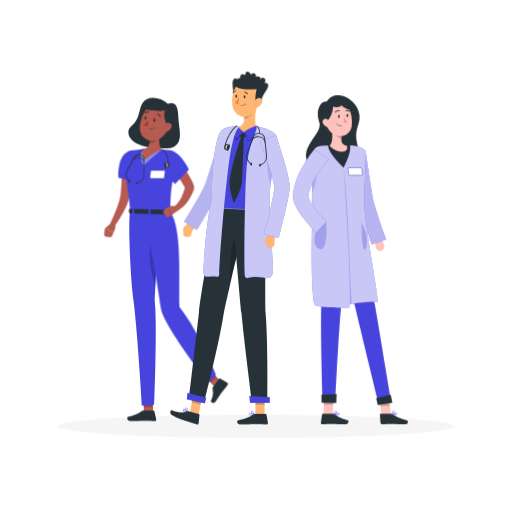
t = 0.00 s
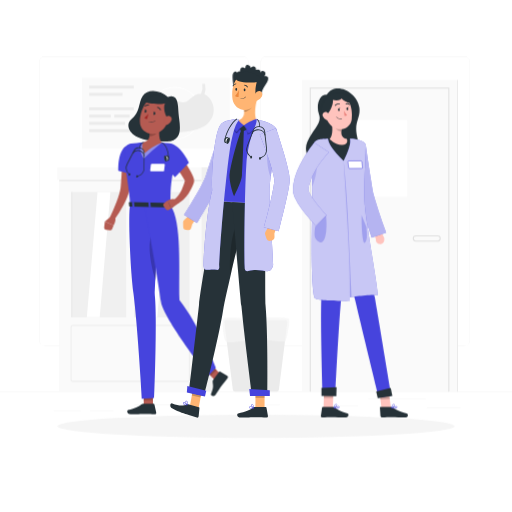
t = 1.00 s
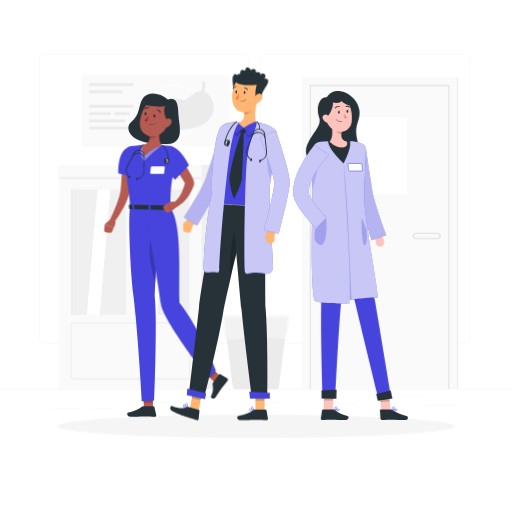
t = 1.19 s
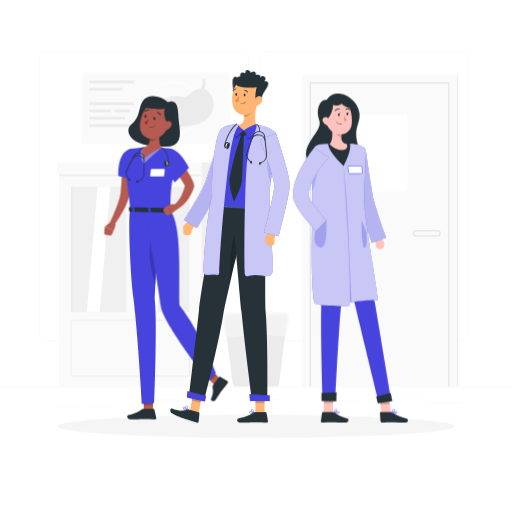
t = 1.38 s
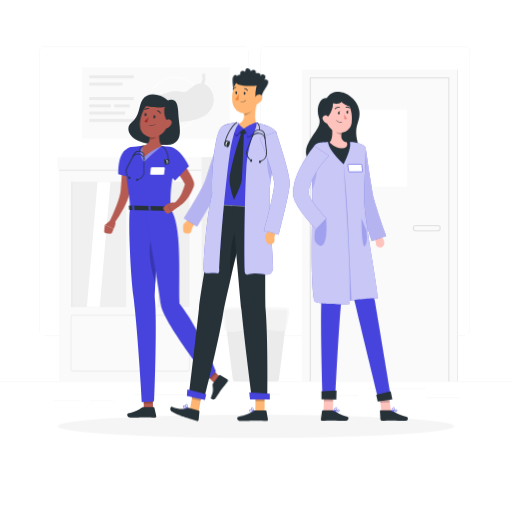
t = 1.75 s
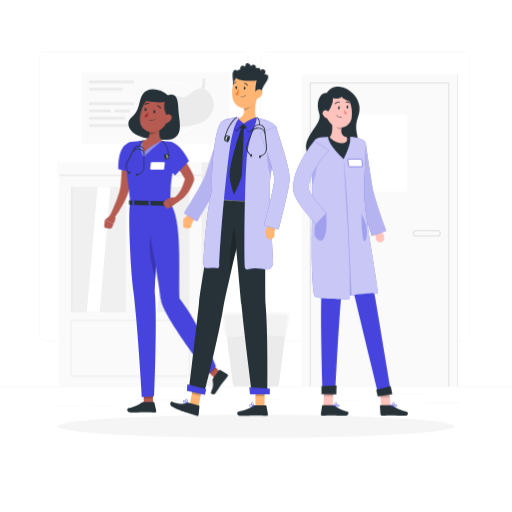
t = 2.13 s

The animated SVG that drew these frames (rendered in a browser with its animation timeline set to each time). Animation: 2 CSS @keyframes rules; one cycle of 2.50 s, repeats indefinitely.

<svg class="animated" id="freepik_stories-doctors" xmlns="http://www.w3.org/2000/svg" viewBox="0 0 500 500" version="1.1" xmlns:xlink="http://www.w3.org/1999/xlink" xmlns:svgjs="http://svgjs.com/svgjs"><style>svg#freepik_stories-doctors:not(.animated) .animable {opacity: 0;}svg#freepik_stories-doctors.animated #freepik--background-complete--inject-1 {animation: 1s 1 forwards ease-out slideDown,1.5s Infinite  linear floating;animation-delay: 0s,1s;}svg#freepik_stories-doctors.animated #freepik--character-1--inject-1 {animation: 1.5s Infinite  linear floating;animation-delay: 0s;}svg#freepik_stories-doctors.animated #freepik--character-2--inject-1 {animation: 1.5s Infinite  linear floating;animation-delay: 0s;}svg#freepik_stories-doctors.animated #freepik--character-3--inject-1 {animation: 1.5s Infinite  linear floating;animation-delay: 0s;}            @keyframes slideDown {                0% {                    opacity: 0;                    transform: translateY(-30px);                }                100% {                    opacity: 1;                    transform: translateY(0);                }            }                    @keyframes floating {                0% {                    opacity: 1;                    transform: translateY(0px);                }                50% {                    transform: translateY(-10px);                }                100% {                    opacity: 1;                    transform: translateY(0px);                }            }        </style><g id="freepik--background-complete--inject-1" class="animable" style="transform-origin: 250px 228.015px;"><rect y="382.4" width="500" height="0.25" style="fill: rgb(235, 235, 235); transform-origin: 250px 382.525px;" id="elhg2dtx7k0qa" class="animable"></rect><rect x="416.78" y="398.49" width="33.12" height="0.25" style="fill: rgb(235, 235, 235); transform-origin: 433.34px 398.615px;" id="elen4hwk0r00b" class="animable"></rect><rect x="260.33" y="395.36" width="12.89" height="0.25" style="fill: rgb(235, 235, 235); transform-origin: 266.775px 395.485px;" id="el14p3b5n7w4t" class="animable"></rect><rect x="322.53" y="396.42" width="27.14" height="0.25" style="fill: rgb(235, 235, 235); transform-origin: 336.1px 396.545px;" id="elnk9kafr352d" class="animable"></rect><rect x="359.67" y="389.21" width="56.11" height="0.25" style="fill: rgb(235, 235, 235); transform-origin: 387.725px 389.335px;" id="el47fj39wjj3y" class="animable"></rect><rect x="52.46" y="400.78" width="26.53" height="0.25" style="fill: rgb(235, 235, 235); transform-origin: 65.725px 400.905px;" id="el1f2z7g5ooqe" class="animable"></rect><rect x="87.89" y="400.78" width="23" height="0.25" style="fill: rgb(235, 235, 235); transform-origin: 99.39px 400.905px;" id="el9e62rznmx49" class="animable"></rect><rect x="131" y="395.24" width="60.81" height="0.25" style="fill: rgb(235, 235, 235); transform-origin: 161.405px 395.365px;" id="eldagdl6ufwe6" class="animable"></rect><path d="M237,337.8H43.91a5.71,5.71,0,0,1-5.7-5.71V60.66A5.71,5.71,0,0,1,43.91,55H237a5.71,5.71,0,0,1,5.71,5.71V332.09A5.71,5.71,0,0,1,237,337.8ZM43.91,55.2a5.46,5.46,0,0,0-5.45,5.46V332.09a5.46,5.46,0,0,0,5.45,5.46H237a5.47,5.47,0,0,0,5.46-5.46V60.66A5.47,5.47,0,0,0,237,55.2Z" style="fill: rgb(235, 235, 235); transform-origin: 140.46px 196.4px;" id="elk5dhtde7m39" class="animable"></path><path d="M453.31,337.8H260.21a5.72,5.72,0,0,1-5.71-5.71V60.66A5.72,5.72,0,0,1,260.21,55h193.1A5.71,5.71,0,0,1,459,60.66V332.09A5.71,5.71,0,0,1,453.31,337.8ZM260.21,55.2a5.47,5.47,0,0,0-5.46,5.46V332.09a5.47,5.47,0,0,0,5.46,5.46h193.1a5.47,5.47,0,0,0,5.46-5.46V60.66a5.47,5.47,0,0,0-5.46-5.46Z" style="fill: rgb(235, 235, 235); transform-origin: 356.75px 196.4px;" id="el9xkt0059w3v" class="animable"></path><rect x="294.98" y="78" width="151.35" height="304.4" style="fill: rgb(250, 250, 250); transform-origin: 370.655px 230.2px;" id="els9nv5b69y5" class="animable"></rect><rect x="343.65" y="117" width="54" height="75.33" style="fill: rgb(255, 255, 255); transform-origin: 370.65px 154.665px;" id="elat8uxaax8hr" class="animable"></rect><g id="elp06so7b6ikl"><rect x="446.32" y="78" width="0.94" height="304.4" style="fill: rgb(235, 235, 235); transform-origin: 446.79px 230.2px; transform: rotate(180deg);" class="animable" id="el3nple4zzo3s"></rect></g><polygon points="438.82 382.4 437.82 382.4 437.82 86.5 303.48 86.5 303.48 382.4 302.48 382.4 302.48 85.5 438.82 85.5 438.82 382.4" style="fill: rgb(224, 224, 224); transform-origin: 370.65px 233.95px;" id="elmeixsrfaion" class="animable"></polygon><path d="M427.19,235.83H406.32a3.07,3.07,0,1,1,0-6.13h20.87a3.07,3.07,0,1,1,0,6.13Zm-20.87-5.13a2.07,2.07,0,1,0,0,4.13h20.87a2.07,2.07,0,1,0,0-4.13Z" style="fill: rgb(224, 224, 224); transform-origin: 416.755px 232.765px;" id="eloit1ivkaey8" class="animable"></path><rect x="55.97" y="163.44" width="140.77" height="12.08" style="fill: rgb(250, 250, 250); transform-origin: 126.355px 169.48px;" id="el43n18rz3jw9" class="animable"></rect><rect x="57.77" y="175.52" width="138.96" height="206.88" style="fill: rgb(250, 250, 250); transform-origin: 127.25px 278.96px;" id="el1spsqx2n988" class="animable"></rect><g id="elfdqlwvv6kow"><rect x="196.74" y="163.44" width="10.2" height="218.95" style="fill: rgb(240, 240, 240); transform-origin: 201.84px 272.915px; transform: rotate(180deg);" class="animable" id="elv9wrnl1kuw"></rect></g><rect x="69.44" y="187.52" width="53.75" height="122.25" style="fill: rgb(240, 240, 240); transform-origin: 96.315px 248.645px;" id="eletdo29x53c5" class="animable"></rect><polygon points="107.83 187.52 95.22 187.52 84.8 309.76 97.4 309.76 107.83 187.52" style="fill: rgb(255, 255, 255); transform-origin: 96.315px 248.64px;" id="elypk9pm6rfr" class="animable"></polygon><path d="M183.32,373H71.19a2.39,2.39,0,0,1-2.38-2.38v-51a2.39,2.39,0,0,1,2.38-2.38H183.32a2.39,2.39,0,0,1,2.38,2.38v51A2.39,2.39,0,0,1,183.32,373ZM71.19,318.44a1.14,1.14,0,0,0-1.13,1.13v51a1.14,1.14,0,0,0,1.13,1.13H183.32a1.14,1.14,0,0,0,1.13-1.13v-51a1.14,1.14,0,0,0-1.13-1.13Z" style="fill: rgb(240, 240, 240); transform-origin: 127.255px 345.12px;" id="elgz4ywcfuc5v" class="animable"></path><path d="M176,329.51a2.62,2.62,0,1,1,2.62-2.61A2.61,2.61,0,0,1,176,329.51Zm0-4a1.37,1.37,0,1,0,1.37,1.37A1.36,1.36,0,0,0,176,325.53Z" style="fill: rgb(240, 240, 240); transform-origin: 176px 326.89px;" id="elvwasscrzfpr" class="animable"></path><rect x="69.44" y="187.52" width="1.39" height="122.25" style="fill: rgb(235, 235, 235); transform-origin: 70.135px 248.645px;" id="elsbj1qmflqz" class="animable"></rect><rect x="131.32" y="187.52" width="53.75" height="122.25" style="fill: rgb(240, 240, 240); transform-origin: 158.195px 248.645px;" id="eluknknbz8xfr" class="animable"></rect><polygon points="156.22 187.52 151.03 187.52 140.61 309.76 145.8 309.76 156.22 187.52" style="fill: rgb(255, 255, 255); transform-origin: 148.415px 248.64px;" id="el0kfwan7av28j" class="animable"></polygon><polygon points="164.03 187.52 158.84 187.52 148.41 309.76 153.6 309.76 164.03 187.52" style="fill: rgb(255, 255, 255); transform-origin: 156.22px 248.64px;" id="eldubjrbknq3t" class="animable"></polygon><rect x="131.32" y="187.52" width="1.39" height="122.25" style="fill: rgb(235, 235, 235); transform-origin: 132.015px 248.645px;" id="elur4mgvc1v58" class="animable"></rect><rect x="57.77" y="175.52" width="138.96" height="1.53" style="fill: rgb(235, 235, 235); transform-origin: 127.25px 176.285px;" id="ela1367najkkg" class="animable"></rect><rect x="80" y="75.7" width="144.33" height="69.67" style="fill: rgb(250, 250, 250); transform-origin: 152.165px 110.535px;" id="elb2j2i9hfgov" class="animable"></rect><path d="M170.7,136.41a25.87,25.87,0,1,1,25.87-25.87A25.91,25.91,0,0,1,170.7,136.41Zm0-50.74a24.87,24.87,0,1,0,24.87,24.87A24.9,24.9,0,0,0,170.7,85.67Z" style="fill: rgb(255, 255, 255); transform-origin: 170.7px 110.54px;" id="elejfqlxrnje" class="animable"></path><path d="M199.59,92.17a17.49,17.49,0,0,0,.62-10.2l-2.7-.09a16.54,16.54,0,0,1-1.17,9.73c-9.83-.08-11.57,10.29-19.42,8a20.39,20.39,0,0,0-8.57-.31h0a25.57,25.57,0,0,0-3.5.79c-10.4,2.71-23.1,9.19-25.36,18.92l2.41.46s1.57-7.22,12-12.37a13,13,0,0,0-2.17,4.36c-6.41,23.58,37.06,19.43,48.59,11.2C214.42,112.65,208.41,95.65,199.59,92.17Z" style="fill: rgb(235, 235, 235); transform-origin: 174.11px 105.51px;" id="el95t3rt1hr5k" class="animable"></path><rect x="87.11" y="83.59" width="43.56" height="2.78" style="fill: rgb(235, 235, 235); transform-origin: 108.89px 84.98px;" id="el7hgevx179b" class="animable"></rect><rect x="87.11" y="90.68" width="32.56" height="2.78" style="fill: rgb(235, 235, 235); transform-origin: 103.39px 92.07px;" id="elihfl9xcroxm" class="animable"></rect><rect x="87.11" y="104.85" width="43.56" height="2.78" style="fill: rgb(235, 235, 235); transform-origin: 108.89px 106.24px;" id="elkb39vwixoeo" class="animable"></rect><rect x="87.11" y="111.94" width="21.06" height="2.78" style="fill: rgb(235, 235, 235); transform-origin: 97.64px 113.33px;" id="elaq2geg5x5mu" class="animable"></rect><rect x="111.58" y="111.94" width="15" height="2.78" style="fill: rgb(235, 235, 235); transform-origin: 119.08px 113.33px;" id="elqjwnyapj7q" class="animable"></rect><rect x="87.11" y="119.03" width="35.06" height="2.78" style="fill: rgb(235, 235, 235); transform-origin: 104.64px 120.42px;" id="el2bq8d3avtfw" class="animable"></rect><rect x="87.11" y="126.11" width="43.56" height="2.78" style="fill: rgb(235, 235, 235); transform-origin: 108.89px 127.5px;" id="elgttzj9h2shq" class="animable"></rect><path d="M270.41,382.4H229.3a1.92,1.92,0,0,1-1.9-1.67l-8.3-66.05a1.92,1.92,0,0,1,1.9-2.15h57.71a1.92,1.92,0,0,1,1.9,2.15l-8.3,66.05A1.91,1.91,0,0,1,270.41,382.4Z" style="fill: rgb(235, 235, 235); transform-origin: 249.855px 347.465px;" id="elduybje657u4" class="animable"></path><g id="elkhb18u0uz1"><path d="M218.21,311.17c-1.5,1.08-.31,17.8,1.66,21.49s13.73.52,27.77-.72,30.86,3.72,31.59.72,4.83-19.32,2.68-21.49c-1.72-1.74-22.4-1.74-31.49-.7S221.41,308.88,218.21,311.17Z" style="fill: rgb(245, 245, 245); opacity: 0.7; transform-origin: 250.03px 322.076px;" class="animable" id="el5bm5nzboi1f"></path></g></g><g id="freepik--Shadow--inject-1" class="animable" style="transform-origin: 250px 416.24px;"><ellipse id="freepik--path--inject-1" cx="250" cy="416.24" rx="193.89" ry="11.32" style="fill: rgb(245, 245, 245); transform-origin: 250px 416.24px;" class="animable"></ellipse></g><g id="freepik--character-1--inject-1" class="animable" style="transform-origin: 162.153px 253.29px;"><path d="M164,101.38c-7.55-7.09-20-8.45-24.66-1.07s-2,15.18-11.56,23.36c-6.5,5.59-1.68,22.72,35.4,21.15,17.55-.74,11.61-19,11.14-27.63S173.82,98,164,101.38Z" style="fill: rgb(38, 50, 56); transform-origin: 150.503px 120.151px;" id="eljtdmv62c1cs" class="animable"></path><polygon points="149.39 402.42 140.41 402.77 140.24 393.05 149.22 392.7 149.39 402.42" style="fill: rgb(181, 91, 82); transform-origin: 144.815px 397.735px;" id="elrleq2aze5bd" class="animable"></polygon><path d="M139.85,400.91H150a.78.78,0,0,1,.77.61l1.76,8.05a1.34,1.34,0,0,1-1.33,1.61c-3.55-.06-5.27-.27-9.74-.27-2.75,0-9.88.29-13.68.29s-4.28-3.76-2.73-4.1c7-1.53,11.07-3.63,13.31-5.64A2.2,2.2,0,0,1,139.85,400.91Z" style="fill: rgb(38, 50, 56); transform-origin: 138.391px 406.055px;" id="elq3etjwz827" class="animable"></path><g id="elel5013y88ba"><polygon points="140.24 393.06 140.32 397.58 149.3 397.19 149.22 392.71 140.24 393.06" style="opacity: 0.2; transform-origin: 144.77px 395.145px;" class="animable" id="eln8gnjzadjhl"></polygon></g><path d="M127,206.65c-2,10.78.3,63.47,3.35,86.74,4.06,30.9,8.26,102.65,8.26,102.65l12-.72s3-75.56.55-100.37c1.39-31.93,4.83-87.7,4.83-87.7Z" style="fill: #4644DD; transform-origin: 141.12px 301.345px;" id="el3fid3cq4shg" class="animable"></path><g id="elty8qmqs4nnr"><path d="M154,242c.42-8.09-5.31-15.28-7.62,0-1.46,9.71,1.56,26.73,5.52,38.75C152.51,268.24,153.29,254.31,154,242Z" style="opacity: 0.2; transform-origin: 150.014px 256.894px;" class="animable" id="elmuxhq6wn7ue"></path></g><polygon points="215.37 372.19 209.53 377.77 201.62 369.29 207.45 363.72 215.37 372.19" style="fill: rgb(181, 91, 82); transform-origin: 208.495px 370.745px;" id="ela3dvvoljv2u" class="animable"></polygon><path d="M208,377.92l6-8.22a.68.68,0,0,1,.91-.2l7,4.12a1.54,1.54,0,0,1,.4,2.18c-2.13,2.83-3.3,4.08-5.93,7.7-1.62,2.22-3.49,5.28-5.72,8.36s-5.28.87-4.62-.62c3-6.69,1.73-8.55,1.57-11.74A2.48,2.48,0,0,1,208,377.92Z" style="fill: rgb(38, 50, 56); transform-origin: 214.273px 381.407px;" id="elrr47wli3af" class="animable"></path><g id="el24570gpyidk"><polygon points="201.62 369.3 205.7 373.66 211.49 368.04 207.46 363.72 201.62 369.3" style="opacity: 0.2; transform-origin: 206.555px 368.69px;" class="animable" id="elkw0uywqqsz8"></polygon></g><path d="M140.92,206.94s12.92,68,16.28,94.4c2,15.77,46.1,72.51,46.1,72.51l7.53-7.93s-16.14-41.54-35.58-66.18c-.77-28.88,2.51-76.42-8.65-92.27Z" style="fill: #4644DD; transform-origin: 175.875px 290.395px;" id="el3pul7q0a10a" class="animable"></path><path d="M129.58,154.8c0,5.84-.27,11.57-.7,17.36s-1,11.55-1.93,17.35l-.17,1.09-.23,1.23q-.26,1.21-.57,2.37c-.44,1.53-1,3-1.5,4.42a84.16,84.16,0,0,1-3.72,8.16,118.87,118.87,0,0,1-9.29,14.89,2.48,2.48,0,0,1-4.25-2.5l0-.06c2.35-5.08,4.63-10.29,6.62-15.45,1-2.58,1.89-5.19,2.65-7.75.36-1.28.68-2.55.93-3.79.13-.62.22-1.23.31-1.83l.1-.89.1-1c.51-5.54.81-11.16,1.09-16.79s.41-11.31.57-16.89v-.05a5,5,0,0,1,10,.16Z" style="fill: rgb(181, 91, 82); transform-origin: 118.296px 186.209px;" id="eli10t0ecyyk" class="animable"></path><path d="M126.32,147.49c-12.28,3.59-10.7,25.93-10.7,25.93l17.46,4.7s2.9-16.36,2.64-22.23C135.46,149.79,133.09,145.52,126.32,147.49Z" style="fill: #4644DD; transform-origin: 125.645px 162.562px;" id="el0s8n7cqhzpt" class="animable"></path><path d="M108.52,217.88l-6.15,5.23,8.62,3.52s2.67-4.07,1.43-7.93Z" style="fill: rgb(181, 91, 82); transform-origin: 107.559px 222.255px;" id="elfiuu2wjqkoc" class="animable"></path><path d="M103.46,231.09l3.93.49a2,2,0,0,0,2.1-1.23l1.5-3.72-8.62-3.52-.65,5.77A2,2,0,0,0,103.46,231.09Z" style="fill: rgb(181, 91, 82); transform-origin: 106.349px 227.353px;" id="elgveagyt5on" class="animable"></path><path d="M122.35,153.3c-.55,22.4,4.6,38.75,4.66,53.35l39.59.82c-.29-14.62-.17-24.16,6.12-50.36a8.44,8.44,0,0,0-7-10.32c-2.37-.35-5-.68-7.67-.86a126.39,126.39,0,0,0-18-.38c-4.22.3-8.76.92-12,1.41A6.69,6.69,0,0,0,122.35,153.3Z" style="fill: #4644DD; transform-origin: 147.631px 176.43px;" id="ellbbtc3y9vp" class="animable"></path><path d="M159.25,174l-11.74-.08a.81.81,0,0,1-.84-.9l.65-5.56a1.07,1.07,0,0,1,1.05-.89l11.73.08a.8.8,0,0,1,.84.89l-.65,5.57A1.06,1.06,0,0,1,159.25,174Z" style="fill: rgb(255, 255, 255); transform-origin: 153.805px 170.285px;" id="elb434znyggdm" class="animable"></path><g id="eld3ws8u7pb8u"><path d="M140.11,145.56s-6.46,4.52.37,15.86a234.05,234.05,0,0,1,17.61-15.49Z" style="fill: rgb(255, 255, 255); opacity: 0.4; transform-origin: 147.718px 153.49px;" class="animable" id="el1chtjaxjcnm"></path></g><path d="M156.73,125.65c-1.25,5.76-2.61,16.34,1.36,20.28a56.65,56.65,0,0,0-17,10.48c-4.39-8.06-1-10.86-1-10.86,6.48-1.4,6.42-6.19,5.39-10.71Z" style="fill: rgb(181, 91, 82); transform-origin: 148.466px 141.03px;" id="el3xxlog82k0c" class="animable"></path><g id="elg6liu7e9ahv"><path d="M155.51,126.65a24.17,24.17,0,0,1-2.61,9.88c-1.09,2.11-4,3-6.93,3.17a15.76,15.76,0,0,0-.47-4.86Z" style="opacity: 0.2; transform-origin: 150.505px 133.175px;" class="animable" id="el7vpbfc6vqzh"></path></g><path d="M166.1,118.6c-3,9.22-4,13.18-10,16.78-8.95,5.41-19.62-.24-19.48-10.15.14-8.92,5-22.49,15.07-23.88A13.2,13.2,0,0,1,166.1,118.6Z" style="fill: rgb(181, 91, 82); transform-origin: 151.7px 119.346px;" id="elzsxse3s5u6" class="animable"></path><path d="M141.65,106.49c5,1.41,17.18,2.46,19.62,1-2.29,3.52-.11,13.14,3.43,15.47,4.77-3.83,5.83-13.09,1.42-17.68S147.77,95.2,141.65,106.49Z" style="fill: rgb(38, 50, 56); transform-origin: 155.282px 111.393px;" id="el8qqesmw7s2" class="animable"></path><path d="M167.5,124.24a7,7,0,0,1-3.68,4c-2.26,1-3.76-.92-3.44-3.25.29-2.09,1.82-5.14,4.24-5.18A3.18,3.18,0,0,1,167.5,124.24Z" style="fill: rgb(181, 91, 82); transform-origin: 164.047px 124.161px;" id="el2aj8em3vvoq" class="animable"></path><path d="M167.24,205.16l1.72,3.59c.13.27-.2.55-.66.54l-41.53-.87c-.35,0-.64-.19-.66-.42l-.29-3.55c0-.24.3-.44.69-.44l40.1.84A.71.71,0,0,1,167.24,205.16Z" style="fill: rgb(38, 50, 56); transform-origin: 147.404px 206.65px;" id="el0ft8cjhnowt5" class="animable"></path><path d="M161.77,209.53l1.07,0c.21,0,.38-.11.37-.24l-.41-4.62c0-.13-.2-.25-.41-.25l-1.08,0c-.21,0-.37.1-.36.24l.4,4.61C161.37,209.42,161.55,209.53,161.77,209.53Z" style="fill: #4644DD; transform-origin: 162.08px 206.975px;" id="el5y9in2kb0yy" class="animable"></path><path d="M129.78,208.87l1.08,0c.21,0,.38-.1.37-.24l-.41-4.62c0-.13-.2-.24-.41-.25l-1.08,0c-.21,0-.38.1-.36.24l.4,4.61C129.39,208.75,129.57,208.86,129.78,208.87Z" style="fill: #4644DD; transform-origin: 130.099px 206.315px;" id="elbqb4lh8mdis" class="animable"></path><path d="M145.77,209.2l1.08,0c.21,0,.38-.1.37-.24l-.41-4.61c0-.14-.2-.25-.41-.25l-1.08,0c-.21,0-.37.11-.36.24l.4,4.62C145.38,209.08,145.56,209.2,145.77,209.2Z" style="fill: #4644DD; transform-origin: 146.09px 206.65px;" id="el2mmb6xbujhk" class="animable"></path><path d="M151.71,117.83c-.2.76-.76,1.28-1.26,1.15s-.74-.85-.55-1.61.76-1.28,1.26-1.15S151.9,117.07,151.71,117.83Z" style="fill: rgb(38, 50, 56); transform-origin: 150.805px 117.6px;" id="elqpzqddsimy" class="animable"></path><path d="M143.09,115.63c-.19.77-.75,1.28-1.25,1.15s-.75-.84-.55-1.61.75-1.27,1.25-1.15S143.29,114.87,143.09,115.63Z" style="fill: rgb(38, 50, 56); transform-origin: 142.19px 115.401px;" id="eldhqx0rk6sb" class="animable"></path><path d="M142.75,114.12l-1.7-1S141.63,114.8,142.75,114.12Z" style="fill: rgb(38, 50, 56); transform-origin: 141.9px 113.701px;" id="el6scij7od3oo" class="animable"></path><path d="M145,117.52a21.08,21.08,0,0,1-3.95,4.18,3.38,3.38,0,0,0,2.58,1.2Z" style="fill: rgb(160, 39, 36); transform-origin: 143.025px 120.21px;" id="ela2vl9ckk1n8" class="animable"></path><path d="M145.48,125.89a.25.25,0,0,1-.08-.25.23.23,0,0,1,.29-.15,6.25,6.25,0,0,0,5.56-.92.23.23,0,0,1,.3.35,6.57,6.57,0,0,1-6,1Z" style="fill: rgb(38, 50, 56); transform-origin: 148.511px 125.38px;" id="elq6zurizqwtl" class="animable"></path><path d="M156.41,114.32a.7.7,0,0,1-.15-.19,3.65,3.65,0,0,0-2.48-2.23.46.46,0,0,1,.16-.91,4.61,4.61,0,0,1,3.18,2.78.47.47,0,0,1-.71.55Z" style="fill: rgb(38, 50, 56); transform-origin: 155.274px 112.694px;" id="elcivp6z5dlid" class="animable"></path><path d="M141.39,110.77l-.06-.06a.46.46,0,0,1,0-.65,4.61,4.61,0,0,1,4-1.17.46.46,0,0,1,.33.57.46.46,0,0,1-.56.33,3.65,3.65,0,0,0-3.2.95A.46.46,0,0,1,141.39,110.77Z" style="fill: rgb(38, 50, 56); transform-origin: 143.436px 109.822px;" id="el55fp0h5d98f" class="animable"></path><path d="M172.71,153.86c2.91,3.85,5.63,7.73,8.27,11.76,1.31,2,2.61,4,3.84,6.16a62.15,62.15,0,0,1,3.56,6.78,20.32,20.32,0,0,1,.82,2.23,10.2,10.2,0,0,1,.34,1.79,5.38,5.38,0,0,1,0,.73l0,.45a5,5,0,0,1-.09.59l-.07.31,0,.14v0l0,.11-.08.22c-.47,1.2-.84,2.41-1.4,3.57a44.8,44.8,0,0,1-3.64,6.83,34.09,34.09,0,0,1-5.06,6,24.61,24.61,0,0,1-3.13,2.49c-.57.37-1.15.73-1.75,1.06l-.95.46c-.36.16-.62.27-1.14.46l-1.9-4.56a4.43,4.43,0,0,1,.43-.37l.55-.48c.37-.33.73-.69,1.08-1.06a27.18,27.18,0,0,0,2-2.41,35.12,35.12,0,0,0,3.18-5.45c.42-1,.88-1.94,1.23-3s.74-2,1.06-3,.57-2.1.88-3.14l0-.19,0-.1v0l0,.09,0,.2c0,.12-.05.3-.06.37a1.79,1.79,0,0,0,0,.23v.29c0,.23,0,.16,0,.06s-.28-.64-.49-1.06c-.91-1.71-2.13-3.68-3.38-5.56s-2.55-3.81-3.88-5.7c-2.65-3.79-5.38-7.62-8.06-11.38Z" style="fill: rgb(181, 91, 82); transform-origin: 177.211px 179.93px;" id="elej4evtvejz6" class="animable"></path><path d="M174.88,204.82l-7.71,5.45-3.46-7.88s4.68-2.51,8.37-.83Z" style="fill: rgb(181, 91, 82); transform-origin: 169.295px 205.625px;" id="elbs5q7uobil" class="animable"></path><path d="M161.8,210.92l-1.93-2.69a2.44,2.44,0,0,1,.53-3.36l3.31-2.48,3.46,7.88-2.12,1.31A2.43,2.43,0,0,1,161.8,210.92Z" style="fill: rgb(181, 91, 82); transform-origin: 163.297px 207.165px;" id="elo3pbgz3bvh" class="animable"></path><path d="M157.28,151.48c-2.62,10.41,13.54,28.23,13.54,28.23l13.59-14.11s-6.21-13.26-14.32-17.42C164.43,145.28,158.44,146.89,157.28,151.48Z" style="fill: #4644DD; transform-origin: 170.701px 163.218px;" id="el902suw0n5q8" class="animable"></path><path d="M151.37,116.32l-1.7-1S150.24,117,151.37,116.32Z" style="fill: rgb(38, 50, 56); transform-origin: 150.52px 115.901px;" id="elwsbowz5ac9" class="animable"></path><path d="M134,179.29a.37.37,0,0,1-.34-.23.36.36,0,0,1,.21-.46l1.56-.6a7.65,7.65,0,0,0,5-7.14l.11-14.62A4.86,4.86,0,0,0,131.3,154l-6.76,13a7.68,7.68,0,0,0,1,8.64l1.1,1.25a.36.36,0,1,1-.54.47L125,176a8.35,8.35,0,0,1-1.13-9.44l6.76-13a5.57,5.57,0,0,1,10.51,2.62l-.11,14.62a8.38,8.38,0,0,1-5.42,7.8l-1.56.59Z" style="fill: rgb(38, 50, 56); transform-origin: 132.021px 164.926px;" id="eluxclayunzj9" class="animable"></path><path d="M140.79,159.5a.37.37,0,0,1-.36-.35A5.76,5.76,0,0,0,130,156.54a.36.36,0,1,1-.63-.35,6.48,6.48,0,0,1,11.81,2.94.37.37,0,0,1-.35.37Z" style="fill: rgb(38, 50, 56); transform-origin: 135.252px 156.421px;" id="elir11up8ei9t" class="animable"></path><path d="M136.89,151.51a.37.37,0,0,1-.3-.16,3.14,3.14,0,0,1,0-2.58,5.65,5.65,0,0,1,3.37-3.55.34.34,0,0,1,.45.22.36.36,0,0,1-.22.45A5.06,5.06,0,0,0,137.3,149a2.61,2.61,0,0,0-.11,2,.36.36,0,0,1-.11.5A.41.41,0,0,1,136.89,151.51Z" style="fill: rgb(38, 50, 56); transform-origin: 138.37px 148.357px;" id="eljqbpv8n1wni" class="animable"></path><path d="M133.18,178.74c-.17.65,0,1.27.48,1.38s.92-.34,1.08-1-.06-1.28-.49-1.38S133.34,178.08,133.18,178.74Z" style="fill: rgb(38, 50, 56); transform-origin: 133.954px 178.931px;" id="elwq52p53u6p" class="animable"></path><path d="M161.56,161.47c.32,1.51,1.4,2.55,2.39,2.34s1.53-1.62,1.2-3.12-1.4-2.56-2.39-2.34S161.23,160,161.56,161.47Z" style="fill: rgb(38, 50, 56); transform-origin: 163.355px 161.079px;" id="el81y2huvetub" class="animable"></path><path d="M164.69,161a.35.35,0,0,1-.36-.34c-.21-5.53-2.31-12.4-6.4-14.43a.36.36,0,0,1-.16-.48.35.35,0,0,1,.48-.16c4.38,2.17,6.57,9.12,6.79,15a.34.34,0,0,1-.34.37Z" style="fill: rgb(38, 50, 56); transform-origin: 161.387px 153.275px;" id="el7gif2ino5il" class="animable"></path><path d="M160.49,161.6c.21,1.29,1.14,2.21,2.08,2.06s1.54-1.32,1.33-2.62-1.15-2.21-2.09-2.06S160.28,160.3,160.49,161.6Z" style="fill: rgb(255, 255, 255); transform-origin: 162.195px 161.32px;" id="elu12mszvanb" class="animable"></path><path d="M160.41,161.71c.3,1.6,1.14,2.78,1.87,2.64s1.06-1.54.76-3.14-1.14-2.78-1.87-2.64S160.1,160.11,160.41,161.71Z" style="fill: rgb(38, 50, 56); transform-origin: 161.723px 161.46px;" id="elu3tywt5ak0a" class="animable"></path><path d="M125.62,176.85c-.16.66.06,1.28.49,1.38s.91-.33,1.08-1-.06-1.27-.49-1.38S125.79,176.2,125.62,176.85Z" style="fill: rgb(38, 50, 56); transform-origin: 126.407px 177.039px;" id="elv2j35tv257c" class="animable"></path></g><g id="freepik--character-2--inject-1" class="animable" style="transform-origin: 224.572px 242.269px;"><path d="M235.16,95.42c-6.33,1.13-7.13.55-7.21-4s-2.38-12.14.82-14.52a1.73,1.73,0,0,1,2.87.84,2.08,2.08,0,0,1,2.61-1.21c.13-.94.28-3.35,2-4s3.3.91,3.3.91-.13-3.71,2.37-3.35A3.76,3.76,0,0,1,245,73s1.44-2.1,3.39-1.27S249.93,75,249.93,75s2.07-1,3.61.13.42,2.94.42,2.94,1.4-3.6,4.07-1.61c2.4,1.8.22,4.62.22,4.62s2.64-.43,3.28.9c2.16,4.53-6.07,9.59-6.34,17.24C242.55,104,235.16,95.42,235.16,95.42Z" style="fill: rgb(38, 50, 56); transform-origin: 244.483px 85.367px;" id="elu7ugb22kd0d" class="animable"></path><path d="M189.54,217l-4.22-.78-5.58,5.33a3,3,0,0,0-.93,2.25l.08,4.36a3,3,0,0,0,2.75,2.95l1.94.17a3,3,0,0,0,3.18-2.21l1-3.56S193.27,219,189.54,217Z" style="fill: rgb(255, 181, 115); transform-origin: 184.822px 223.757px;" id="elr66llht5sv" class="animable"></path><path d="M232.16,137.26c-2.83,7.33-5.65,14.69-8.37,22.07s-5.42,14.79-7.95,22.08l-.45,1.35-.31.88c-.12.33-.24.67-.35.93-.47,1.19-.94,2.17-1.41,3.16-.94,2-1.89,3.79-2.85,5.6-1.93,3.6-3.92,7.07-5.93,10.53-4,6.93-8,13.7-12.14,20.57l-12.73-7.92c4.2-6.53,8.25-13.27,12.13-20,1.91-3.38,3.79-6.77,5.54-10.13.87-1.68,1.71-3.36,2.45-5,.35-.79.7-1.6.93-2.26.08-.19.11-.32.16-.45l.16-.52.46-1.46c2.41-7.68,4.94-15.1,7.38-22.63l7.32-22.51Z" style="fill: #4644DD; transform-origin: 205.915px 177.99px;" id="elmgfa7byyly" class="animable"></path><g id="elh6rmp5j2ge"><path d="M232.16,137.26c-2.83,7.33-5.65,14.69-8.37,22.07s-5.42,14.79-7.95,22.08l-.45,1.35-.31.88c-.12.33-.24.67-.35.93-.47,1.19-.94,2.17-1.41,3.16-.94,2-1.89,3.79-2.85,5.6-1.93,3.6-3.92,7.07-5.93,10.53-4,6.93-8,13.7-12.14,20.57l-12.73-7.92c4.2-6.53,8.25-13.27,12.13-20,1.91-3.38,3.79-6.77,5.54-10.13.87-1.68,1.71-3.36,2.45-5,.35-.79.7-1.6.93-2.26.08-.19.11-.32.16-.45l.16-.52.46-1.46c2.41-7.68,4.94-15.1,7.38-22.63l7.32-22.51Z" style="fill: rgb(255, 255, 255); opacity: 0.6; transform-origin: 205.915px 177.99px;" class="animable" id="elfe01o6y282c"></path></g><polygon points="194.02 404.91 185.05 405.35 189.29 381.99 197.82 383.95 194.02 404.91" style="fill: rgb(255, 181, 115); transform-origin: 191.435px 393.67px;" id="elm8rksrlbrzc" class="animable"></polygon><polygon points="258.37 405.25 249.4 405.25 249.43 384.48 258.39 384.48 258.37 405.25" style="fill: rgb(255, 181, 115); transform-origin: 253.895px 394.865px;" id="elbfpiqxph0w" class="animable"></polygon><path d="M248.55,404.21h10.93a.74.74,0,0,1,.74.61l1.44,8a1.38,1.38,0,0,1-1.37,1.6c-3.52-.06-6.08-.27-10.51-.27-2.72,0-11,.28-14.72.28s-4.1-3.72-2.55-4.06c7-1.51,12.27-3.59,14.56-5.58A2.24,2.24,0,0,1,248.55,404.21Z" style="fill: rgb(38, 50, 56); transform-origin: 246.665px 409.32px;" id="elbwqq0ydjwjl" class="animable"></path><g id="eljpwy7lhmz6"><polygon points="189.29 382 187.33 392.8 195.86 394.76 197.82 383.96 189.29 382" style="opacity: 0.2; transform-origin: 192.575px 388.38px;" class="animable" id="eln2e5liwgncc"></polygon></g><g id="el7ytnmt4hyv7"><rect x="249.42" y="384.48" width="8.97" height="10.7" style="opacity: 0.2; transform-origin: 253.905px 389.83px;" class="animable" id="eltzwaxsh8z4q"></rect></g><path d="M265.61,137c-7,31.49-5.14,62.57-5.89,69.3l-47.87-3.16c-5-38,.58-62.24,3.75-72.18a9,9,0,0,1,7.44-6.23,137.77,137.77,0,0,1,21.44-.67,80,80,0,0,1,14.36,2.18A9,9,0,0,1,265.61,137Z" style="fill: #4644DD; transform-origin: 237.842px 165.105px;" id="el9ztgchaeh5h" class="animable"></path><path d="M251.18,102.72c-1.58,5.93-3.45,16.43-.44,21.74.47.83-.43,1.54-.47,2.5-.11,2.94-4.09,3.82-11.21,3.86s-10.17-2.93-8.23-5.73a2,2,0,0,1,1.26-.82c6.67-1.49,6.8-6.72,5.89-11.71Z" style="fill: rgb(255, 181, 115); transform-origin: 240.719px 116.77px;" id="elfguvdzuc3yr" class="animable"></path><g id="el3xtsctim4u5"><path d="M238.55,129.19A19.11,19.11,0,0,1,242,138c7.11-3.34,10.5-11.45,10.5-11.45l-2.14-2.29S242.46,125.75,238.55,129.19Z" style="opacity: 0.4; transform-origin: 245.525px 131.13px;" class="animable" id="elqok88nyv5ao"></path></g><g id="el257pkcg00bh"><path d="M237.85,129.22a27.88,27.88,0,0,0-6.52,7.64C226.36,133.78,228,125,228,125l4.05-.8S233.86,125.87,237.85,129.22Z" style="opacity: 0.4; transform-origin: 232.795px 130.53px;" class="animable" id="elm4lt7ok011p"></path></g><path d="M238.17,129l-1.53.15-2.59,1.71a4.69,4.69,0,0,0,.52,3,18.35,18.35,0,0,0,4.57.31,4.83,4.83,0,0,0,2.31-2.38l-1.9-2.43Z" style="fill: rgb(38, 50, 56); transform-origin: 237.72px 131.6px;" id="elhaj6gfigo6" class="animable"></path><path d="M238.17,129a25.69,25.69,0,0,1,4.35,8.06c7.11-3.34,11.25-11.32,11.25-11.32l-3.43-3S242.08,125.58,238.17,129Z" style="fill: #4644DD; transform-origin: 245.97px 129.9px;" id="elizh3n79hp9" class="animable"></path><path d="M238.17,129a26.31,26.31,0,0,0-7.08,6.56c-5-3.07-3.09-11.34-3.09-11.34l4.05-.8S234.19,125.67,238.17,129Z" style="fill: #4644DD; transform-origin: 232.906px 129.49px;" id="el98x3zgxvkl" class="animable"></path><g id="elo95qlsgt2cf"><path d="M245.8,106.73,238,112.55a21,21,0,0,1,.39,3.65c2.81-.21,6.85-3,7.34-5.92A10,10,0,0,0,245.8,106.73Z" style="opacity: 0.2; transform-origin: 241.963px 111.465px;" class="animable" id="elebov1xm9e5c"></path></g><path d="M252.61,92.92c-1.13,8.83-1.34,14-6.12,18.31-7.19,6.39-17.86,1.61-19.39-7.38-1.38-8.09.7-21.17,9.61-24.12A12.14,12.14,0,0,1,252.61,92.92Z" style="fill: rgb(255, 181, 115); transform-origin: 239.719px 96.6276px;" id="elkfabhip47bm" class="animable"></path><path d="M250.45,100.9c-2-1.93-.75-11.17.26-13.82-5,.48-21.16.46-20.55-4s6.49-8.25,16.1-5.12c8,2.61,10,6.6,10,9.86C256.38,94.52,250.45,100.9,250.45,100.9Z" style="fill: rgb(38, 50, 56); transform-origin: 243.202px 88.8559px;" id="el2081es9zgkx" class="animable"></path><path d="M255.71,101a7.84,7.84,0,0,1-4.52,3.82c-2.55.79-3.81-1.56-3.09-4.08.64-2.26,2.75-5.41,5.3-5.09S256.88,98.75,255.71,101Z" style="fill: rgb(255, 181, 115); transform-origin: 252.055px 100.301px;" id="elc0xre9b05gb" class="animable"></path><path d="M184.41,390.06l14.83,3.27s14.42-56.51,18.7-84.13c1.31-8.4,4.35-20.39,7.12-33,3.49-15.9,7.88-33.1,11.48-46.57,3.8-14.19,6.62-24.39,6.62-24.39l-31.31-2.07s-14.57,73.91-17.51,101.12C191.27,332.57,184.41,390.06,184.41,390.06Z" style="fill: rgb(38, 50, 56); transform-origin: 213.785px 298.25px;" id="elmugy0ux87pp" class="animable"></path><g id="elosrjfoz47s"><path d="M225.06,276.18c3.49-15.9,7.88-33.1,11.48-46.57l-3.29-7C225.48,231.89,223.49,260.6,225.06,276.18Z" style="opacity: 0.2; transform-origin: 230.551px 249.395px;" class="animable" id="el0n2rj1gybjy"></path></g><path d="M226.77,204.13s6.48,75.53,9,101.68c2.8,28.64,10.31,87.31,10.31,87.31h15.06s.68-62.48-2-90.14c-.38-54.38.57-96.67.57-96.67Z" style="fill: rgb(38, 50, 56); transform-origin: 243.994px 298.625px;" id="elnhv45ygxwbb" class="animable"></path><polygon points="244.16 393.47 263.5 393.47 263.5 387.69 243.41 386.58 244.16 393.47" style="fill: #4644DD; transform-origin: 253.455px 390.025px;" id="el6nk67ryabbe" class="animable"></polygon><polygon points="182.47 390 200.14 393.9 201.4 388.19 182.9 383.53 182.47 390" style="fill: #4644DD; transform-origin: 191.935px 388.715px;" id="elrbw1frgi8m" class="animable"></polygon><path d="M239.7,94.5c0,.72-.47,1.28-.94,1.25s-.82-.64-.77-1.36.47-1.28.94-1.25S239.75,93.78,239.7,94.5Z" style="fill: rgb(38, 50, 56); transform-origin: 238.845px 94.445px;" id="el71d3q1qx1vp" class="animable"></path><path d="M231.54,94c0,.72-.47,1.28-.94,1.25s-.82-.64-.77-1.36.47-1.28.94-1.25S231.59,93.24,231.54,94Z" style="fill: rgb(38, 50, 56); transform-origin: 230.685px 93.945px;" id="eljy8g5u4338" class="animable"></path><path d="M233.41,94.5a26.16,26.16,0,0,1-3.85,5.94c1.19,1.28,3.4.88,3.4.88Z" style="fill: rgb(237, 137, 62); transform-origin: 231.485px 97.9396px;" id="elx3s1q1q6tjr" class="animable"></path><path d="M235.88,103.45a6,6,0,0,0,4.23-2.1.21.21,0,0,0,0-.29.22.22,0,0,0-.3,0A5.75,5.75,0,0,1,235,103a.21.21,0,0,0-.23.19.22.22,0,0,0,.2.23A7.52,7.52,0,0,0,235.88,103.45Z" style="fill: rgb(38, 50, 56); transform-origin: 237.469px 102.227px;" id="el6bkiwja033x" class="animable"></path><path d="M241.69,92a.48.48,0,0,0,.2-.07.43.43,0,0,0,.13-.59,4.25,4.25,0,0,0-3.34-2,.43.43,0,0,0,0,.85h0a3.38,3.38,0,0,1,2.63,1.6A.41.41,0,0,0,241.69,92Z" style="fill: rgb(38, 50, 56); transform-origin: 240.201px 90.6703px;" id="elexuciksbugg" class="animable"></path><path d="M227.51,90.93a.43.43,0,0,0,.34-.21A3.37,3.37,0,0,1,230.37,89a.44.44,0,0,0,.4-.45.43.43,0,0,0-.45-.4,4.22,4.22,0,0,0-3.21,2.19.42.42,0,0,0,.16.57A.36.36,0,0,0,227.51,90.93Z" style="fill: rgb(38, 50, 56); transform-origin: 228.914px 89.5457px;" id="elmjjkfph4tl" class="animable"></path><path d="M245.52,405.77a10.77,10.77,0,0,0,2.36-.32.21.21,0,0,0,.16-.17.19.19,0,0,0-.08-.21c-.32-.21-3.14-2-4.16-1.48a.71.71,0,0,0-.38.6,1.24,1.24,0,0,0,.39,1.13A2.63,2.63,0,0,0,245.52,405.77Zm1.75-.62c-1.53.31-2.7.25-3.17-.16a.82.82,0,0,1-.26-.77c0-.16.08-.22.14-.25C244.51,403.71,246.13,404.47,247.27,405.15Z" style="fill: #4644DD; transform-origin: 245.724px 404.638px;" id="elt3x3krywevr" class="animable"></path><path d="M247.83,405.46a.15.15,0,0,0,.11,0,.21.21,0,0,0,.11-.19c0-.11-.11-2.7-1.12-3.55a1.13,1.13,0,0,0-.9-.27h0a.71.71,0,0,0-.69.55c-.23,1,1.48,3,2.39,3.47A.17.17,0,0,0,247.83,405.46Zm-1.66-3.64a.72.72,0,0,1,.48.19c.64.54.87,2.05.94,2.81-.89-.7-2-2.19-1.84-2.78,0-.05,0-.18.32-.21h.1Z" style="fill: #4644DD; transform-origin: 246.685px 403.456px;" id="el24dlg7xmv5mi" class="animable"></path><path d="M183.71,401.4l10.52,3a.75.75,0,0,1,.54.79l-.78,8.07a1.39,1.39,0,0,1-1.76,1.16c-3.37-1-5.77-1.91-10-3.12-2.62-.74-11.15-3.8-14.26-5.92s-1.28-5.39.19-4.79c6.61,2.68,11.26,2.25,14,1A2.27,2.27,0,0,1,183.71,401.4Z" style="fill: rgb(38, 50, 56); transform-origin: 180.522px 407.496px;" id="elnzau17dcm3l" class="animable"></path><path d="M180.36,402.08a11.39,11.39,0,0,0,2.36.33.22.22,0,0,0,.21-.12.2.2,0,0,0,0-.23c-.25-.28-2.48-2.76-3.59-2.55a.74.74,0,0,0-.54.48,1.25,1.25,0,0,0,.07,1.18A2.68,2.68,0,0,0,180.36,402.08Zm1.86-.12c-1.56-.12-2.67-.5-3-1a.85.85,0,0,1,0-.81c.06-.16.14-.19.21-.2C180,399.82,181.3,401,182.22,402Z" style="fill: #4644DD; transform-origin: 180.825px 400.954px;" id="elt80c19a73y" class="animable"></path><path d="M182.67,402.4a.24.24,0,0,0,.12,0,.22.22,0,0,0,.16-.16c0-.1.62-2.62-.11-3.72a1.15,1.15,0,0,0-.79-.5h0a.72.72,0,0,0-.82.34c-.5.9.62,3.26,1.35,4A.2.2,0,0,0,182.67,402.4Zm-.61-3.95a.7.7,0,0,1,.41.31c.48.7.28,2.22.15,3-.67-.91-1.31-2.64-1-3.17,0-.05.09-.16.37-.12h0Z" style="fill: #4644DD; transform-origin: 182.151px 400.201px;" id="elml8xavnvjld" class="animable"></path><path d="M251.33,123.68a.71.71,0,0,0-.82.76c.35,5.36-8,15-10,43.87-1.19,17.56-2.28,72.31-1.48,100.79a2.46,2.46,0,0,0,3.13,2.29c14.76-4.12,21.73,5.87,24.57-5.91-.15-14.11-4.42-64.77-3.32-76.78s5.67-44.64,6.81-53.34C271.23,127.8,255.46,124.43,251.33,123.68Z" style="fill: #4644DD; transform-origin: 254.511px 197.577px;" id="elcdchtjlawc" class="animable"></path><g id="elkfp6vfc2oiq"><path d="M251.33,123.68a.71.71,0,0,0-.82.76c.35,5.36-8,15-10,43.87-1.19,17.56-2.28,72.31-1.48,100.79a2.46,2.46,0,0,0,3.13,2.29c14.76-4.12,21.73,5.87,24.57-5.91-.15-14.11-4.42-64.77-3.32-76.78s5.67-44.64,6.81-53.34C271.23,127.8,255.46,124.43,251.33,123.68Z" style="fill: rgb(255, 255, 255); opacity: 0.7; transform-origin: 254.511px 197.577px;" class="animable" id="elyon63h34bum"></path></g><g id="el2a2749r6fpl"><path d="M261.06,148.15c-.65,4.46-.9,22.48,3.39,31.15.72-6,1.66-13.13,2.57-20Z" style="fill: #4644DD; opacity: 0.2; transform-origin: 263.857px 163.725px;" class="animable" id="elg4w408rd4ok"></path></g><path d="M267.19,226.08l-4.26.5-3.77,6.73a3,3,0,0,0-.24,2.42l1.36,4.14a3,3,0,0,0,3.5,2l1.9-.4a3,3,0,0,0,2.4-3.06l-.12-3.68S271.34,226.92,267.19,226.08Z" style="fill: rgb(255, 181, 115); transform-origin: 264.013px 234.01px;" id="elp0mtx4xibc" class="animable"></path><path d="M269.53,132c1.36,4,2.62,7.95,3.87,11.95s2.5,8,3.68,12,2.32,8.09,3.37,12.26c.52,2.09,1,4.2,1.46,6.41.21,1.11.42,2.24.59,3.44.08.62.17,1.19.22,1.88l.09,1,.05,1.13a10.86,10.86,0,0,1,0,1.14c0,.4,0,.78-.05,1.09l-.09,1-.11.9c-.14,1.21-.32,2.31-.5,3.41-.36,2.18-.78,4.28-1.21,6.36-.86,4.16-1.82,8.23-2.79,12.28s-2,8.09-3,12.12l-3,12.09-14.48-3.93c2.24-7.81,4.28-15.76,6.17-23.66.92-4,1.78-7.92,2.55-11.83.38-2,.74-3.9,1-5.78.15-.94.27-1.87.35-2.71a13.07,13.07,0,0,0,.08-2l0-.42-.07-.54c0-.34-.12-.79-.18-1.18-.14-.84-.32-1.73-.52-2.64-.41-1.82-.9-3.7-1.43-5.59-1-3.79-2.27-7.63-3.56-11.45-2.55-7.64-5.42-15.33-8.38-22.81Z" style="fill: #4644DD; transform-origin: 268.257px 182.23px;" id="el1vqzrlpu6r3" class="animable"></path><g id="eljbm51it9kcl"><path d="M269.53,132c1.36,4,2.62,7.95,3.87,11.95s2.5,8,3.68,12,2.32,8.09,3.37,12.26c.52,2.09,1,4.2,1.46,6.41.21,1.11.42,2.24.59,3.44.08.62.17,1.19.22,1.88l.09,1,.05,1.13a10.86,10.86,0,0,1,0,1.14c0,.4,0,.78-.05,1.09l-.09,1-.11.9c-.14,1.21-.32,2.31-.5,3.41-.36,2.18-.78,4.28-1.21,6.36-.86,4.16-1.82,8.23-2.79,12.28s-2,8.09-3,12.12l-3,12.09-14.48-3.93c2.24-7.81,4.28-15.76,6.17-23.66.92-4,1.78-7.92,2.55-11.83.38-2,.74-3.9,1-5.78.15-.94.27-1.87.35-2.71a13.07,13.07,0,0,0,.08-2l0-.42-.07-.54c0-.34-.12-.79-.18-1.18-.14-.84-.32-1.73-.52-2.64-.41-1.82-.9-3.7-1.43-5.59-1-3.79-2.27-7.63-3.56-11.45-2.55-7.64-5.42-15.33-8.38-22.81Z" style="fill: rgb(255, 255, 255); opacity: 0.7; transform-origin: 268.257px 182.23px;" class="animable" id="elpcz7ypipy1h"></path></g><path d="M231.88,122.93a1.16,1.16,0,0,1,.91,1.89c-2.38,2.76-3.88,6.55-6.7,18.71-3.4,14.67-10.64,88.48-12,124.65a2.08,2.08,0,0,1-2.45,2c-7.06-1.3-11.9,2.12-12.67-2.41-.85-5,2.32-52.76,8.25-75.22-.93-19.92,2.43-59.88,9.14-65.19C220,124.41,227.74,123,231.88,122.93Z" style="fill: #4644DD; transform-origin: 215.941px 196.572px;" id="elg5zjp7t9q2b" class="animable"></path><g id="elapicur6u1c9"><path d="M231.88,122.93a1.16,1.16,0,0,1,.91,1.89c-2.38,2.76-3.88,6.55-6.7,18.71-3.4,14.67-10.64,88.48-12,124.65a2.08,2.08,0,0,1-2.45,2c-7.06-1.3-11.9,2.12-12.67-2.41-.85-5,2.32-52.76,8.25-75.22-.93-19.92,2.43-59.88,9.14-65.19C220,124.41,227.74,123,231.88,122.93Z" style="fill: rgb(255, 255, 255); opacity: 0.7; transform-origin: 215.941px 196.572px;" class="animable" id="elxnmy487tzz"></path></g><path d="M235.77,132.84s-8.64,24.27-11.68,44.61c-.24,5.53,2.39,16.24,4.52,20.91,4.45-9.69,7.23-15.4,7.67-20.91.71-8.29,1.88-44.45,1.88-44.45Z" style="fill: rgb(38, 50, 56); transform-origin: 231.117px 165.6px;" id="elzir859fj56b" class="animable"></path><path d="M253.85,161.71a.4.4,0,0,1-.18-.75l1.64-.86a8.47,8.47,0,0,0,4.54-8.5l-1.78-16.12a5.38,5.38,0,0,0-10.38-1.32l-5.76,15.15a8.48,8.48,0,0,0,2.25,9.37l1.38,1.25a.4.4,0,0,1,0,.56.4.4,0,0,1-.56,0l-1.38-1.24A9.28,9.28,0,0,1,241.19,149L247,133.88a6.18,6.18,0,0,1,11.91,1.52l1.78,16.11a9.28,9.28,0,0,1-5,9.3l-1.64.85A.32.32,0,0,1,253.85,161.71Z" style="fill: rgb(38, 50, 56); transform-origin: 250.654px 145.813px;" id="elghdowy4g7vn" class="animable"></path><path d="M258.81,139a.39.39,0,0,1-.39-.34,5.92,5.92,0,0,0-5.41-4.86c-2.22-.28-5.24.42-6.45,3.34a.4.4,0,1,1-.74-.3,7.18,7.18,0,0,1,13.38,1.71.39.39,0,0,1-.33.44Z" style="fill: rgb(38, 50, 56); transform-origin: 252.492px 135.979px;" id="el6nceschg4z8" class="animable"></path><path d="M253.43,130.73h0a.39.39,0,0,1-.37-.42c.12-1.95-.16-5.5-2-6.42a.4.4,0,0,1,.37-.71c2.66,1.37,2.42,6.59,2.38,7.18A.39.39,0,0,1,253.43,130.73Z" style="fill: rgb(38, 50, 56); transform-origin: 252.339px 126.933px;" id="elzoma3f1dtci" class="animable"></path><path d="M246.18,160.33c-.1.75-.57,1.3-1.06,1.23s-.81-.71-.71-1.45.56-1.3,1.05-1.23S246.27,159.59,246.18,160.33Z" style="fill: rgb(38, 50, 56); transform-origin: 245.293px 160.22px;" id="eljmdx0jbjkd" class="animable"></path><path d="M222.93,144.12c-.63,1.59-2,2.55-3,2.14s-1.39-2-.76-3.63,2-2.55,3-2.14S223.55,142.53,222.93,144.12Z" style="fill: rgb(38, 50, 56); transform-origin: 221.048px 143.374px;" id="el1oib58eb163" class="animable"></path><path d="M219.64,143.09h-.08a.4.4,0,0,1-.31-.47c1.32-6.57,6.78-17,11.59-20a.4.4,0,1,1,.42.67c-4.65,2.93-9.94,13-11.23,19.47A.4.4,0,0,1,219.64,143.09Z" style="fill: rgb(38, 50, 56); transform-origin: 225.372px 132.806px;" id="el8xake5gwoil" class="animable"></path><path d="M224.07,144.45c-.46,1.37-1.64,2.22-2.64,1.89s-1.45-1.72-1-3.1,1.64-2.22,2.64-1.89S224.53,143.07,224.07,144.45Z" style="fill: rgb(255, 255, 255); transform-origin: 222.252px 143.845px;" id="elh5wua4hvp9g" class="animable"></path><path d="M224.14,144.59c-.61,1.69-1.74,2.84-2.51,2.56s-.9-1.88-.28-3.58,1.74-2.84,2.51-2.56S224.76,142.89,224.14,144.59Z" style="fill: rgb(38, 50, 56); transform-origin: 222.745px 144.08px;" id="eljlydh3vdof" class="animable"></path><path d="M254.74,161.43c-.09.74-.57,1.29-1.06,1.23s-.81-.72-.71-1.46.57-1.29,1.06-1.23S254.84,160.68,254.74,161.43Z" style="fill: rgb(38, 50, 56); transform-origin: 253.855px 161.315px;" id="el8hmt435b4u" class="animable"></path></g><g id="freepik--character-3--inject-1" class="animable" style="transform-origin: 342.217px 253.613px;"><path d="M311.44,118.1c3.34,9.13-5.54,13.72-11.36,27.17s8.22,29.49,29.77,29.84,22.23-20.29,18.89-35.1,3.64-17.22,2.16-28.53C349,96.62,327.59,85.36,319.09,99,311.53,98.29,308.52,110.12,311.44,118.1Z" style="fill: rgb(38, 50, 56); transform-origin: 324.934px 133.985px;" id="el3ihy8s8wovy" class="animable"></path><path d="M375.27,241l0-1.16a3.87,3.87,0,0,0-.41-1.6l-3.62-7.14L367,230.3c-3,3.23,0,9.67,0,9.67V241a3.88,3.88,0,0,0,2.82,3.73l.57.17A3.89,3.89,0,0,0,375.27,241Z" style="fill: rgb(255, 195, 189); transform-origin: 370.47px 237.664px;" id="el49svnv76nq4" class="animable"></path><path d="M357.3,149.15l1.56,10.94L360.5,171c.54,3.65,1.11,7.28,1.69,10.92l1.73,10.84.21,1.07c.07.35.19.8.28,1.19l.3,1.23.35,1.27c.45,1.68,1,3.42,1.48,5.14,1,3.45,2.15,6.94,3.28,10.41,2.3,6.93,4.7,13.89,7.26,20.73l-14.14,5-7.08-21.14c-1.17-3.53-2.36-7.06-3.49-10.66-.56-1.81-1.12-3.6-1.65-5.47l-.41-1.39-.39-1.45c-.13-.5-.27-.94-.39-1.49l-.37-1.64-2.09-11q-1-5.44-2.09-10.88l-2.14-10.88L340.61,152Z" style="fill: #4644DD; transform-origin: 358.845px 193.975px;" id="el261twaex68rh" class="animable"></path><g id="els2arclw0cet"><path d="M357.3,149.15l1.56,10.94L360.5,171c.54,3.65,1.11,7.28,1.69,10.92l1.73,10.84.21,1.07c.07.35.19.8.28,1.19l.3,1.23.35,1.27c.45,1.68,1,3.42,1.48,5.14,1,3.45,2.15,6.94,3.28,10.41,2.3,6.93,4.7,13.89,7.26,20.73l-14.14,5-7.08-21.14c-1.17-3.53-2.36-7.06-3.49-10.66-.56-1.81-1.12-3.6-1.65-5.47l-.41-1.39-.39-1.45c-.13-.5-.27-.94-.39-1.49l-.37-1.64-2.09-11q-1-5.44-2.09-10.88l-2.14-10.88L340.61,152Z" style="fill: rgb(255, 255, 255); opacity: 0.6; transform-origin: 358.845px 193.975px;" class="animable" id="elsxoyl9csnu"></path></g><path d="M355.05,148.31c.47,5.33.05,18.59-5.3,51.46h-37c.59-14.28.63-23.38-5.5-50.63a4.6,4.6,0,0,1,3.75-5.56,101.37,101.37,0,0,1,10.91-1.19,117.9,117.9,0,0,1,16.82,0c4.6.42,9.59,1.25,12.61,1.8A4.58,4.58,0,0,1,355.05,148.31Z" style="fill: rgb(38, 50, 56); transform-origin: 331.165px 170.93px;" id="ely66nn3fsuaq" class="animable"></path><path d="M323.54,123.45c1.06,5.41,2.12,15.33-1.67,18.94,0,0,4.74,5.76,12,5.76s4.83-5.76,4.83-5.76c-6-1.44-5.88-5.92-4.83-10.12Z" style="fill: rgb(255, 195, 189); transform-origin: 330.48px 135.8px;" id="elcln16lk50hw" class="animable"></path><g id="eltz952ow3pe"><path d="M327.75,127.05l6.11,5.21a17.68,17.68,0,0,0-.52,3c-2.31-.33-5.93-2.3-6.43-4.81C326.68,129.26,327.55,127.61,327.75,127.05Z" style="opacity: 0.2; transform-origin: 330.366px 131.155px;" class="animable" id="el3e2p33lfl1w"></path></g><path d="M317.17,112.83c1.41,8.94,1.82,12.75,6.8,16.93,7.5,6.29,18.17,2.6,19.46-6.58,1.16-8.26-1.35-21.5-10.49-24.23A12.35,12.35,0,0,0,317.17,112.83Z" style="fill: rgb(255, 195, 189); transform-origin: 330.345px 115.653px;" id="elhe7ny29pjgl" class="animable"></path><path d="M318.66,119.27c5.12-5.07,6.88-12.12,6.4-15,4.93,1.37,8.55-.57,8.33-1.41,3.48,3.4,9.79,6.09,9.08,2.43s-5.38-10.41-15.12-8S313.86,109.7,314,113.76,318.66,119.27,318.66,119.27Z" style="fill: rgb(38, 50, 56); transform-origin: 328.261px 108.026px;" id="eloq1w7s8dsq" class="animable"></path><path d="M330,113.84c.07.74.51,1.29,1,1.25s.81-.68.74-1.41-.52-1.29-1-1.25S330,113.11,330,113.84Z" style="fill: rgb(38, 50, 56); transform-origin: 330.875px 113.76px;" id="elklgentk1bm" class="animable"></path><path d="M338.31,113.05c.07.73.52,1.29,1,1.24s.81-.67.74-1.4-.52-1.29-1-1.25S338.24,112.32,338.31,113.05Z" style="fill: rgb(38, 50, 56); transform-origin: 339.18px 112.966px;" id="elas66afdhk4i" class="animable"></path><path d="M338.85,111.7l1.71-.67S339.78,112.49,338.85,111.7Z" style="fill: rgb(38, 50, 56); transform-origin: 339.705px 111.482px;" id="elr938b72t4gk" class="animable"></path><path d="M335.89,114.61a19.62,19.62,0,0,0,3.05,4.43,3.18,3.18,0,0,1-2.56.74Z" style="fill: rgb(237, 132, 126); transform-origin: 337.415px 117.213px;" id="elzlnpivq00va" class="animable"></path><path d="M332.66,123a8,8,0,0,0,1.09,0,.22.22,0,0,0,.19-.24.2.2,0,0,0-.23-.19,5.85,5.85,0,0,1-4.95-1.82.22.22,0,0,0-.34.27A6.08,6.08,0,0,0,332.66,123Z" style="fill: rgb(38, 50, 56); transform-origin: 331.167px 121.856px;" id="el3wfm3uar56k" class="animable"></path><path d="M315.19,120.1a6.65,6.65,0,0,0,3.56,3.59c2.14.88,3.49-1,3.12-3.13-.33-2-1.85-4.77-4.11-4.73A3,3,0,0,0,315.19,120.1Z" style="fill: rgb(255, 195, 189); transform-origin: 318.419px 119.871px;" id="el9xfg6tg9yf9" class="animable"></path><path d="M327.15,110a.44.44,0,0,0,.49-.14c1.26-1.55,3.83-1.4,3.85-1.4a.44.44,0,0,0,.46-.4.42.42,0,0,0-.4-.46c-.12,0-3.05-.18-4.58,1.72a.44.44,0,0,0,.06.61Z" style="fill: rgb(38, 50, 56); transform-origin: 329.413px 108.81px;" id="el4ymp7hr4s5f" class="animable"></path><path d="M341.32,109.09a.43.43,0,0,0,.26-.79,4.31,4.31,0,0,0-3.9-.55.44.44,0,0,0-.23.57.43.43,0,0,0,.57.23,3.42,3.42,0,0,1,3.08.47A.44.44,0,0,0,341.32,109.09Z" style="fill: rgb(38, 50, 56); transform-origin: 339.597px 108.301px;" id="el0mf1g0tb4etj" class="animable"></path><polygon points="372.74 406.79 381.95 406.35 379.22 385.55 370.02 386 372.74 406.79" style="fill: rgb(255, 195, 189); transform-origin: 375.985px 396.17px;" id="elwxce7m7gl5" class="animable"></polygon><g id="el0shfmc9u0fkm"><g style="opacity: 0.2; transform-origin: 375.32px 391.14px;" class="animable" id="el13rhhjstzdx"><polygon points="379.22 385.56 380.63 396.28 371.42 396.72 370.01 386 379.22 385.56" id="el2ztserw40fi" class="animable" style="transform-origin: 375.32px 391.14px;"></polygon></g></g><path d="M349.75,199.77s11.59,70.25,16.31,97.64c4.92,28.48,16,95.51,16,95.51l-12.18,2s-16.42-67.1-23-95c-7.14-30.45-24.44-71.28-24.26-100.07Z" style="fill: #4644DD; transform-origin: 352.339px 297.345px;" id="eldh8wrfgpbqq" class="animable"></path><g id="elys78ixsesq"><path d="M331.14,221.33c-1.74-2.53-5.09-6.08-7.66-9,2.33,17.9,9,38.67,15.09,58.23C340.19,255.66,339.27,233.06,331.14,221.33Z" style="opacity: 0.2; transform-origin: 331.358px 241.445px;" class="animable" id="elb8e4dh22uus"></path></g><polygon points="315.92 405.38 325.04 405.38 325.65 384.26 316.52 384.26 315.92 405.38" style="fill: rgb(255, 195, 189); transform-origin: 320.785px 394.82px;" id="elhr0k193c0ze" class="animable"></polygon><path d="M325.47,404H315.22a.73.73,0,0,0-.73.63l-1.17,8.1a1.48,1.48,0,0,0,1.47,1.63c3.57-.07,5.29-.28,9.8-.28,2.77,0,8.5.29,12.33.29s4-3.78,2.44-4.13c-7.15-1.53-10-3.65-12.37-5.68A2.4,2.4,0,0,0,325.47,404Z" style="fill: rgb(38, 50, 56); transform-origin: 326.798px 409.185px;" id="elkrceu3os26" class="animable"></path><g id="el2711amrqqht"><g style="opacity: 0.2; transform-origin: 320.925px 389.715px;" class="animable" id="elje917d80ey"><polygon points="325.64 384.27 325.33 395.16 316.21 395.16 316.52 384.27 325.64 384.27" id="elhjinvtnrqpn" class="animable" style="transform-origin: 320.925px 389.715px;"></polygon></g></g><path d="M339.34,199.77s-3.7,71.15-6.2,98.85c-2.61,28.82-5.75,94.13-5.75,94.13H315.05s-2.2-65.06-1.34-93.48c.93-31-6.52-70.71-1.49-99.5Z" style="fill: #4644DD; transform-origin: 324.9px 296.26px;" id="elf7g48scq2e" class="animable"></path><polygon points="313.98 393.19 328.45 393.46 328.67 384.64 313.92 385.56 313.98 393.19" style="fill: rgb(38, 50, 56); transform-origin: 321.295px 389.05px;" id="elu9nfj2c0ivk" class="animable"></polygon><path d="M328.89,405.63a3.42,3.42,0,0,0,2.21-.56,1.2,1.2,0,0,0,.39-1.06.7.7,0,0,0-.36-.57c-1.12-.62-4.76,1.24-5.17,1.46a.22.22,0,0,0-.11.22.21.21,0,0,0,.17.18A15.11,15.11,0,0,0,328.89,405.63Zm1.63-1.89a.92.92,0,0,1,.4.08.26.26,0,0,1,.14.23.74.74,0,0,1-.25.69c-.55.5-2.05.59-4.07.25A11.69,11.69,0,0,1,330.52,403.74Z" style="fill: #4644DD; transform-origin: 328.675px 404.479px;" id="elqbt88ruhsb" class="animable"></path><path d="M326.06,405.31l.09,0c1.09-.49,3.24-2.46,3.07-3.49,0-.25-.21-.55-.81-.61a1.56,1.56,0,0,0-1.2.37c-1.14.95-1.35,3.41-1.36,3.51a.22.22,0,0,0,.09.2A.25.25,0,0,0,326.06,405.31Zm2.18-3.7h.13c.39,0,.42.19.42.25.11.62-1.35,2.16-2.46,2.83a5,5,0,0,1,1.16-2.81A1.13,1.13,0,0,1,328.24,401.61Z" style="fill: #4644DD; transform-origin: 327.539px 403.255px;" id="el1djjapi3vgc" class="animable"></path><path d="M381.84,404H371.59a.56.56,0,0,0-.59.63l.52,8.1a1.89,1.89,0,0,0,1.8,1.63c3.56-.07,5.24-.28,9.74-.28,2.78,0,8.57.29,12.4.29s3.24-3.78,1.58-4.13c-7.47-1.53-10.73-3.65-13.56-5.68A2.89,2.89,0,0,0,381.84,404Z" style="fill: rgb(38, 50, 56); transform-origin: 384.661px 409.184px;" id="elqxtff4j0mf" class="animable"></path><path d="M385.26,405.63a3.45,3.45,0,0,0,2.22-.56,1.22,1.22,0,0,0,.39-1.06.71.71,0,0,0-.37-.57c-1.12-.62-4.75,1.24-5.16,1.46a.22.22,0,0,0-.12.22.23.23,0,0,0,.17.18A15.11,15.11,0,0,0,385.26,405.63Zm1.63-1.89a.86.86,0,0,1,.4.08.27.27,0,0,1,.15.23.79.79,0,0,1-.25.69c-.56.5-2.06.59-4.08.25A11.77,11.77,0,0,1,386.89,403.74Z" style="fill: #4644DD; transform-origin: 385.049px 404.479px;" id="el9hg13azd7l" class="animable"></path><path d="M382.44,405.31l.09,0c1.08-.49,3.23-2.46,3.06-3.49,0-.25-.21-.55-.81-.61a1.54,1.54,0,0,0-1.19.37c-1.15.95-1.36,3.41-1.37,3.51a.25.25,0,0,0,.09.2A.28.28,0,0,0,382.44,405.31Zm2.17-3.7h.13c.39,0,.42.19.43.25.1.62-1.36,2.16-2.47,2.83a5.06,5.06,0,0,1,1.16-2.81A1.15,1.15,0,0,1,384.61,401.61Z" style="fill: #4644DD; transform-origin: 383.91px 403.255px;" id="elghy9axd8gxn" class="animable"></path><polygon points="368.86 395.49 383.15 393.19 381.54 385.55 367.38 388.89 368.86 395.49" style="fill: rgb(38, 50, 56); transform-origin: 375.265px 390.52px;" id="el4p4f89xcwma" class="animable"></polygon><path d="M330.57,112.49l1.71-.67S331.51,113.28,330.57,112.49Z" style="fill: rgb(38, 50, 56); transform-origin: 331.425px 112.272px;" id="elgc8lo538evl" class="animable"></path><path d="M312.15,197.6l-.94,3.32c-.13.25.17.52.6.52h38.12c.34,0,.61-.17.63-.38l.34-3.31c0-.23-.27-.43-.63-.43H312.76A.68.68,0,0,0,312.15,197.6Z" style="fill: rgb(38, 50, 56); transform-origin: 331.04px 199.379px;" id="ell9dd47cmaq" class="animable"></path><path d="M317.32,201.79h-1c-.2,0-.35-.1-.34-.22l.47-4.31c0-.13.19-.23.39-.23h1c.2,0,.35.1.34.23l-.48,4.31C317.69,201.69,317.52,201.79,317.32,201.79Z" style="fill: #4644DD; transform-origin: 317.08px 199.41px;" id="ela24c90npef7" class="animable"></path><path d="M347.11,201.79h-1c-.2,0-.36-.1-.34-.22l.47-4.31c0-.13.19-.23.39-.23h1c.2,0,.35.1.34.23l-.47,4.31C347.48,201.69,347.31,201.79,347.11,201.79Z" style="fill: #4644DD; transform-origin: 346.869px 199.41px;" id="elgofrlurdh3" class="animable"></path><path d="M332.27,201.79h-1c-.2,0-.35-.1-.34-.22l.47-4.31c0-.13.19-.23.39-.23h1c.2,0,.35.1.33.23l-.47,4.31C332.65,201.69,332.47,201.79,332.27,201.79Z" style="fill: #4644DD; transform-origin: 332.026px 199.41px;" id="elycc7y2pmpej" class="animable"></path><path d="M320.27,142.09c-5.81.53-14.69-.57-14.42,8.34s-1.46,32.51-1,43.56-2.42,82.6,2.24,103.34c.82,3.65,30.92,3.18,34.56,2.83v-3.29s21.87-2.94,27.28-2c-.47-12.46-12.58-75.4-13.05-93.08s1.52-48.06,1.4-52.88-9.7-6.94-15.57-6.82c1.3,4.35-1.57,12.52-6.16,21.63C324.26,152.72,320.93,147.26,320.27,142.09Z" style="fill: #4644DD; transform-origin: 336.658px 221.24px;" id="elzg8keub0vt9" class="animable"></path><g id="elp4ktzsbmxf"><path d="M320.27,142.09c-5.81.53-14.69-.57-14.42,8.34s-1.46,32.51-1,43.56-2.42,82.6,2.24,103.34c.82,3.65,30.92,3.18,34.56,2.83v-3.29s21.87-2.94,27.28-2c-.47-12.46-12.58-75.4-13.05-93.08s1.52-48.06,1.4-52.88-9.7-6.94-15.57-6.82c1.3,4.35-1.57,12.52-6.16,21.63C324.26,152.72,320.93,147.26,320.27,142.09Z" style="fill: rgb(255, 255, 255); opacity: 0.7; transform-origin: 336.658px 221.24px;" class="animable" id="eldmvh976d4fn"></path></g><g id="el4q9lkj73mhj"><path d="M309.21,163.22l-3.72,2.63c-.29,7.7-.68,16.33-.72,23C308.23,181.2,310.18,170.16,309.21,163.22Z" style="fill: #4644DD; opacity: 0.2; transform-origin: 307.114px 176.035px;" class="animable" id="eljs0tgohdtbs"></path></g><path d="M321.06,155.23a9.53,9.53,0,0,1-.61.81l-.21.24-.11.12-.2.21-.4.43-.8.89c-.54.59-1.06,1.2-1.58,1.82q-1.56,1.86-3,3.79a92.79,92.79,0,0,0-5.47,8,52.05,52.05,0,0,0-7.06,16.65,28.14,28.14,0,0,0-.47,4,5.09,5.09,0,0,0,.57,1.91,46,46,0,0,0,4.56,7.64c1.85,2.64,3.95,5.21,6.1,7.75,1.08,1.28,2.2,2.52,3.33,3.75s2.31,2.49,3.41,3.58l-10.78,10.42c-1.31-1.43-2.47-2.73-3.68-4.1l-3.53-4.13c-2.34-2.77-4.59-5.65-6.81-8.67a59.69,59.69,0,0,1-6.22-10.22,28,28,0,0,1-1.29-3.44,17.27,17.27,0,0,1-.49-2.13,11.19,11.19,0,0,1-.16-1.25,12.37,12.37,0,0,1-.05-1.32,43.17,43.17,0,0,1,.55-6.41A56.87,56.87,0,0,1,290,173.88a87.81,87.81,0,0,1,5-10.38c1.84-3.3,3.86-6.45,5.95-9.53,1.06-1.54,2.14-3.05,3.27-4.54l1.71-2.23.89-1.12.45-.56.23-.27.1-.13,0,0v0l-.14.16c-.18.23-.35.46-.51.7Z" style="fill: #4644DD; transform-origin: 303.584px 186.18px;" id="elt7lo42hsmii" class="animable"></path><g id="el4lehxlwec6"><path d="M321.06,155.23a9.53,9.53,0,0,1-.61.81l-.21.24-.11.12-.2.21-.4.43-.8.89c-.54.59-1.06,1.2-1.58,1.82q-1.56,1.86-3,3.79a92.79,92.79,0,0,0-5.47,8,52.05,52.05,0,0,0-7.06,16.65,28.14,28.14,0,0,0-.47,4,5.09,5.09,0,0,0,.57,1.91,46,46,0,0,0,4.56,7.64c1.85,2.64,3.95,5.21,6.1,7.75,1.08,1.28,2.2,2.52,3.33,3.75s2.31,2.49,3.41,3.58l-10.78,10.42c-1.31-1.43-2.47-2.73-3.68-4.1l-3.53-4.13c-2.34-2.77-4.59-5.65-6.81-8.67a59.69,59.69,0,0,1-6.22-10.22,28,28,0,0,1-1.29-3.44,17.27,17.27,0,0,1-.49-2.13,11.19,11.19,0,0,1-.16-1.25,12.37,12.37,0,0,1-.05-1.32,43.17,43.17,0,0,1,.55-6.41A56.87,56.87,0,0,1,290,173.88a87.81,87.81,0,0,1,5-10.38c1.84-3.3,3.86-6.45,5.95-9.53,1.06-1.54,2.14-3.05,3.27-4.54l1.71-2.23.89-1.12.45-.56.23-.27.1-.13,0,0v0l-.14.16c-.18.23-.35.46-.51.7Z" style="fill: rgb(255, 255, 255); opacity: 0.7; transform-origin: 303.584px 186.18px;" class="animable" id="elnqy8k5mfsn"></path></g><g id="elmhvj3ucq2k"><path d="M335.56,163.72c1.05,21.34,6.75,95.76,6.1,133.15l1.74-.23s-2.7-57.5-3.92-82.66S335.56,163.72,335.56,163.72Z" style="fill: #4644DD; opacity: 0.3; transform-origin: 339.48px 230.295px;" class="animable" id="elr38sbjpnqw"></path></g><g id="el6yyk5ad9tgt"><path d="M318.28,217,307.6,228.56c0,3.88-2.71,11.64,4.47,14.46S319.44,225.38,318.28,217Z" style="fill: #4644DD; opacity: 0.3; transform-origin: 312.956px 230.142px;" class="animable" id="elhnrmjb10jao"></path></g><g id="elfaxva07hghb"><path d="M353.1,216.64l4.7,11.78c.14,4,1.51,12-1.27,15.05S352.94,225.31,353.1,216.64Z" style="fill: #4644DD; opacity: 0.3; transform-origin: 355.671px 230.204px;" class="animable" id="el0gkdypox2dgf"></path></g><path d="M341.43,171.15l11.73-.08a.81.81,0,0,0,.84-.9l-.65-5.56a1.06,1.06,0,0,0-1-.89l-11.74.07a.82.82,0,0,0-.84.9l.65,5.57A1.07,1.07,0,0,0,341.43,171.15Z" style="fill: rgb(255, 255, 255); stroke: #4644DD; stroke-miterlimit: 10; stroke-width: 0.5px; transform-origin: 346.886px 167.435px;" id="elsw96vsw6sy" class="animable"></path></g><defs>     <filter id="active" height="200%">         <feMorphology in="SourceAlpha" result="DILATED" operator="dilate" radius="2"></feMorphology>                <feFlood flood-color="#32DFEC" flood-opacity="1" result="PINK"></feFlood>        <feComposite in="PINK" in2="DILATED" operator="in" result="OUTLINE"></feComposite>        <feMerge>            <feMergeNode in="OUTLINE"></feMergeNode>            <feMergeNode in="SourceGraphic"></feMergeNode>        </feMerge>    </filter>    <filter id="hover" height="200%">        <feMorphology in="SourceAlpha" result="DILATED" operator="dilate" radius="2"></feMorphology>                <feFlood flood-color="#ff0000" flood-opacity="0.5" result="PINK"></feFlood>        <feComposite in="PINK" in2="DILATED" operator="in" result="OUTLINE"></feComposite>        <feMerge>            <feMergeNode in="OUTLINE"></feMergeNode>            <feMergeNode in="SourceGraphic"></feMergeNode>        </feMerge>            <feColorMatrix type="matrix" values="0   0   0   0   0                0   1   0   0   0                0   0   0   0   0                0   0   0   1   0 "></feColorMatrix>    </filter></defs></svg>